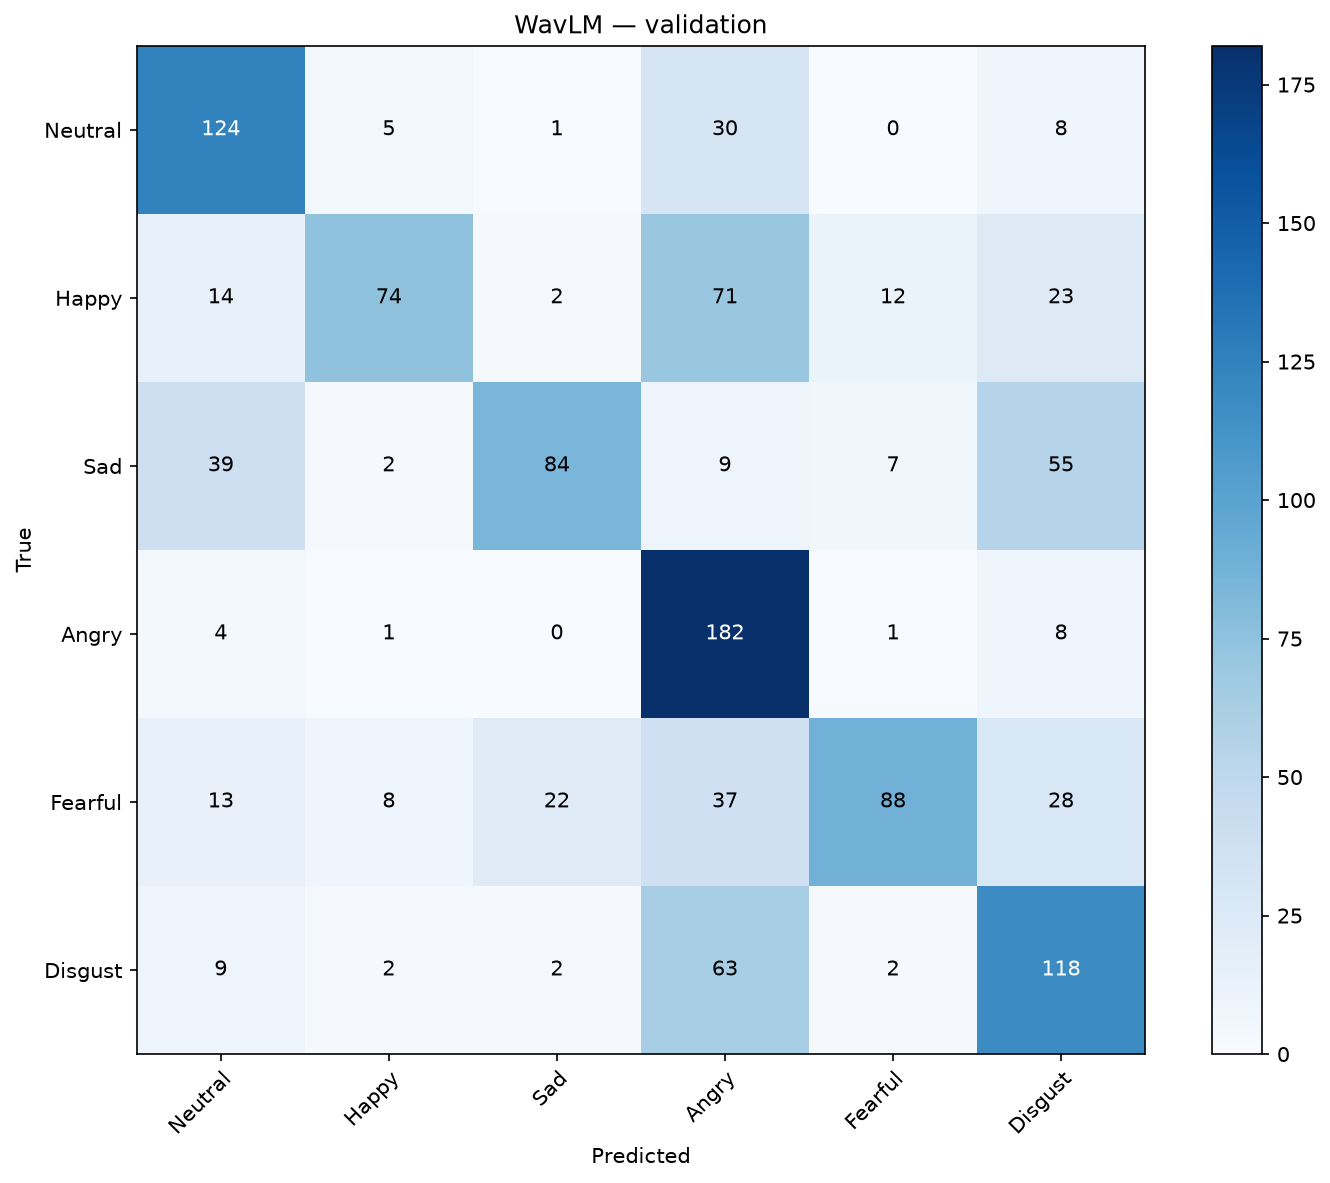

Values plotted in this chart, from the file beside it:
, Neutral, Happy, Sad, Angry, Fearful, Disgust
Neutral, 124, 5, 1, 30, 0, 8
Happy, 14, 74, 2, 71, 12, 23
Sad, 39, 2, 84, 9, 7, 55
Angry, 4, 1, 0, 182, 1, 8
Fearful, 13, 8, 22, 37, 88, 28
Disgust, 9, 2, 2, 63, 2, 118
